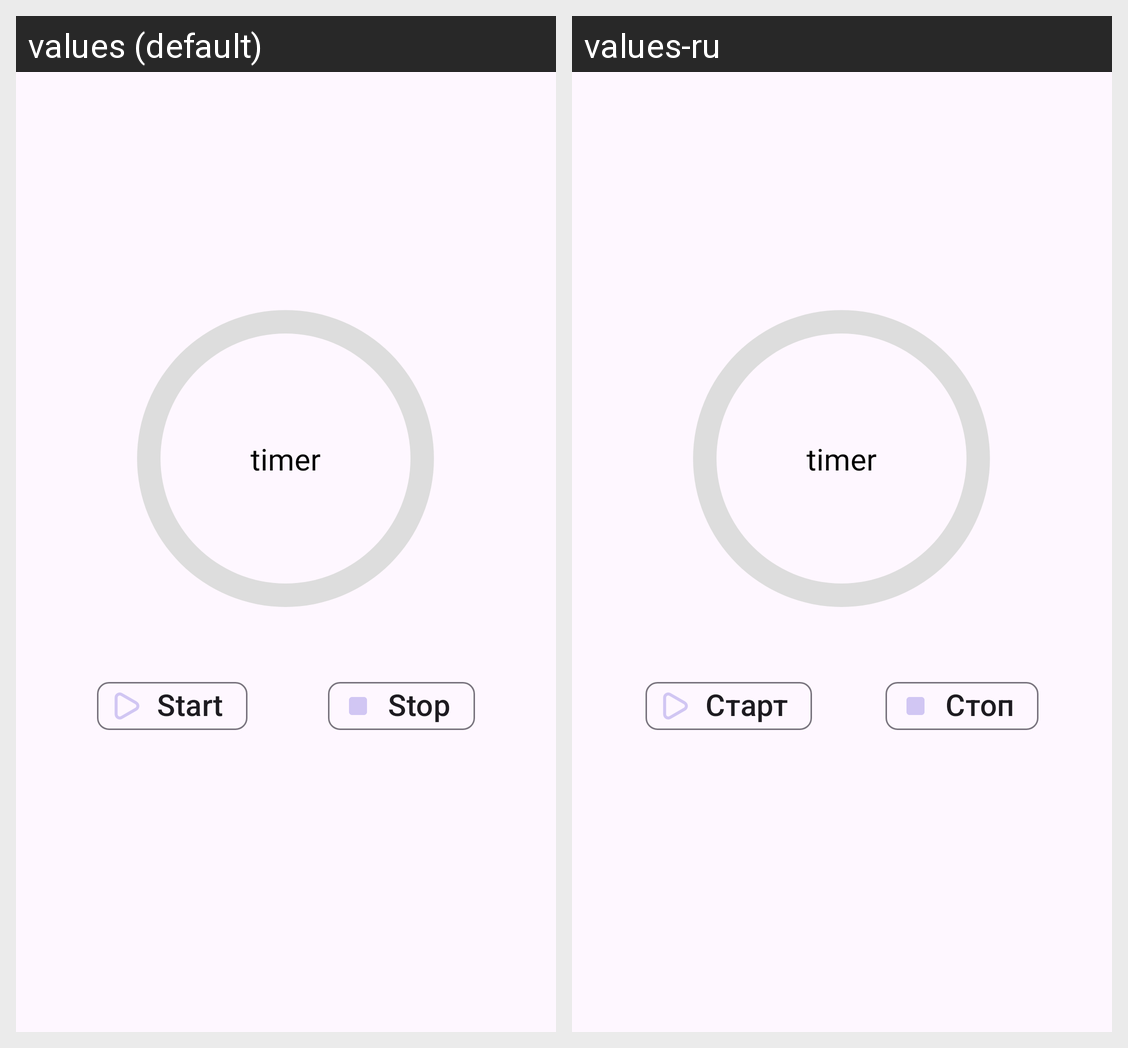

This grid shows one Android layout under two languages. Give, for every string resource on the screen, its name, the default text and each shown locale's text.
Android screen res/layout/fragment_pomodoro_timer.xml rendered under 2 locales, left to right: values (default), values-ru. Device: Nexus 5 (rendered at 1080×1920; each locale shown at half size, 540×960, under a caption strip naming it); theme AppTheme.VKR_Diary.
Strings drawn on this screen, with the default value and each locale's value (text and hints the layout hard-codes, and strings that could not be matched under every locale, appear in the picture but are not listed):

play_timer
  values: Start
  values-ru: Старт

stop_timer
  values: Stop
  values-ru: Стоп
